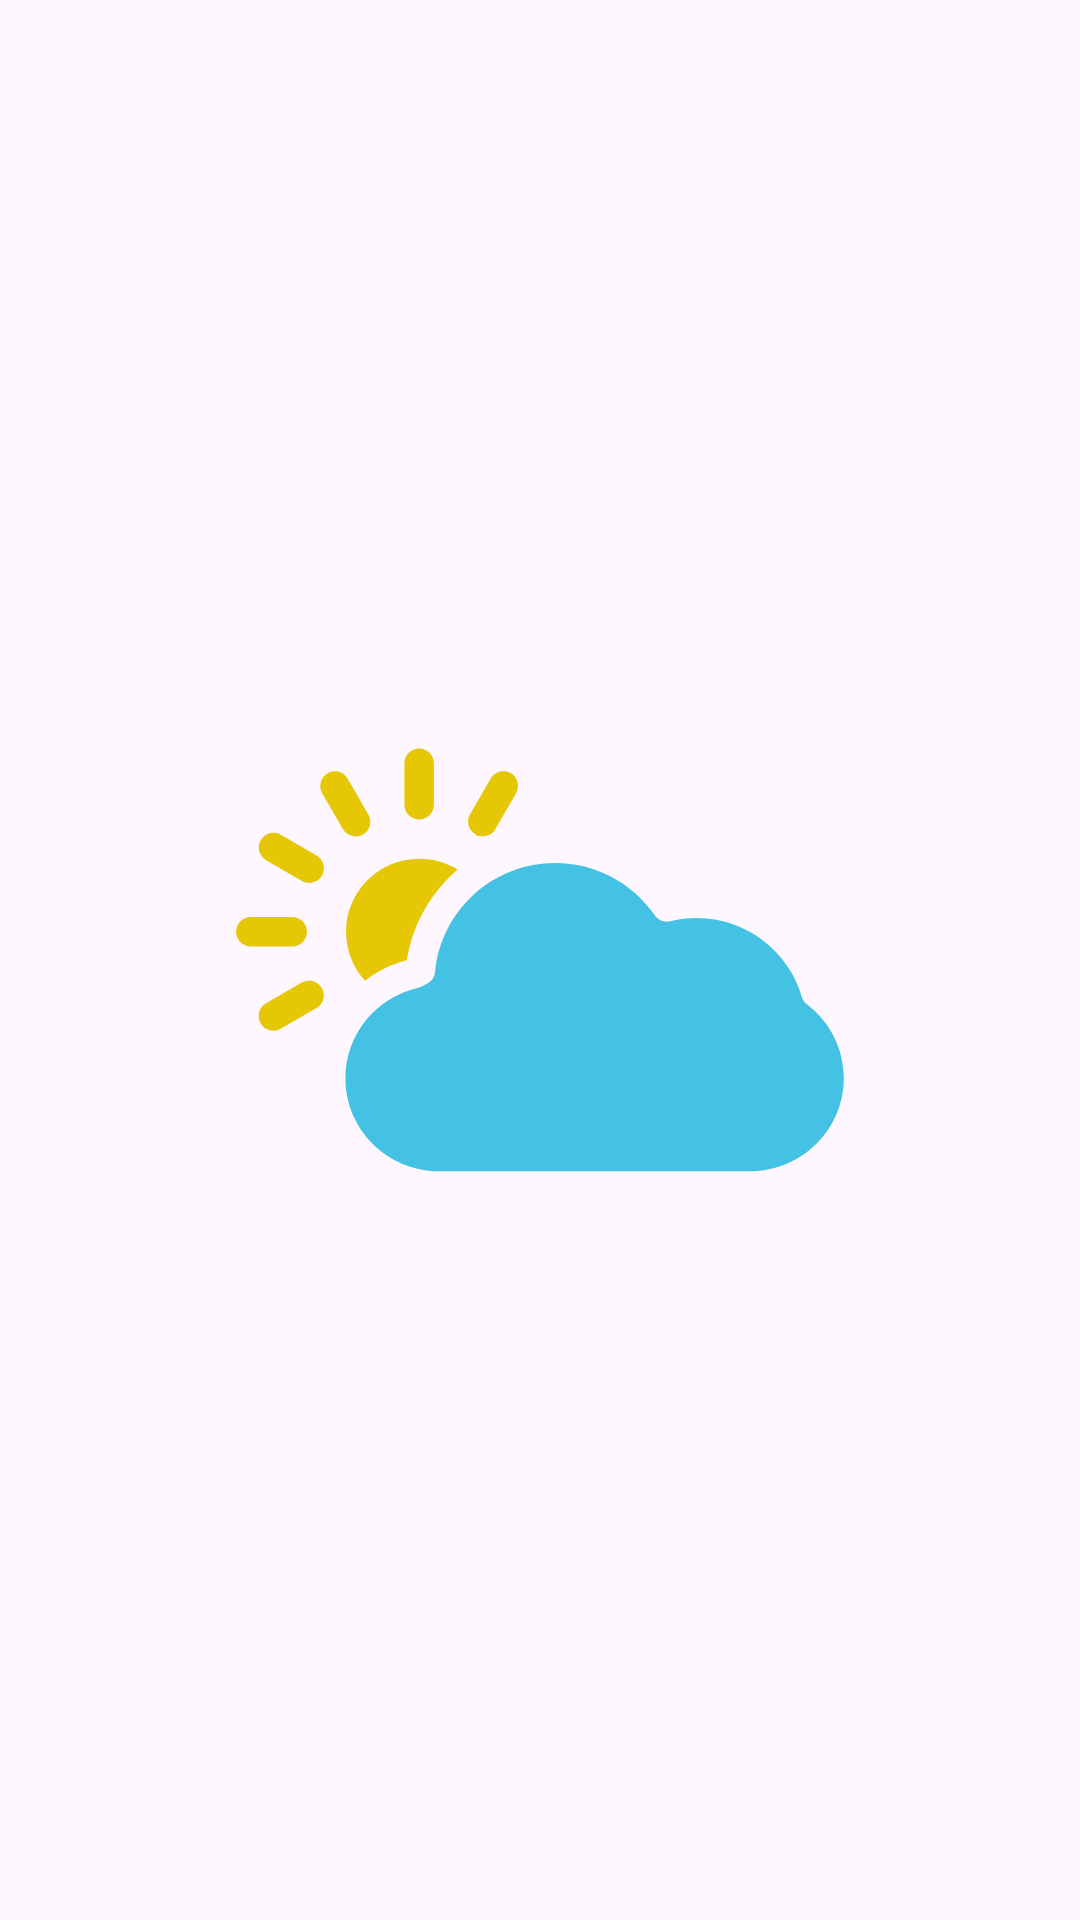

The Android layout XML behind this screen, and the referenced resources:
<!-- AndroidManifest.xml: application theme Theme.App3 -->
<!-- res/layout/activity_splash.xml -->
<?xml version="1.0" encoding="utf-8"?>
<androidx.constraintlayout.widget.ConstraintLayout xmlns:android="http://schemas.android.com/apk/res/android"
    xmlns:app="http://schemas.android.com/apk/res-auto"
    xmlns:tools="http://schemas.android.com/tools"
    android:id="@+id/main"
    android:layout_width="match_parent"
    android:layout_height="match_parent"
    tools:context=".ui.SplashActivity">

    <ImageView
        android:layout_width="256dp"
        android:layout_height="256dp"
        android:src="@drawable/prancheta_22_"
        app:layout_constraintStart_toStartOf="parent"
        app:layout_constraintEnd_toEndOf="parent"
        app:layout_constraintTop_toTopOf="parent"
        app:layout_constraintBottom_toBottomOf="parent"/>

</androidx.constraintlayout.widget.ConstraintLayout>
<!-- resources referenced by this layout -->
<resources>
  <!-- drawable prancheta_22_: vector/xml drawable (drawable, 2445 chars, omitted) -->
  <style name="Theme.App3" parent="Base.Theme.App3" />
  <style name="Base.Theme.App3" parent="Theme.Material3.DayNight.NoActionBar">
          
          
          <item name="fontFamily">@font/alata</item>
      </style>
</resources>
